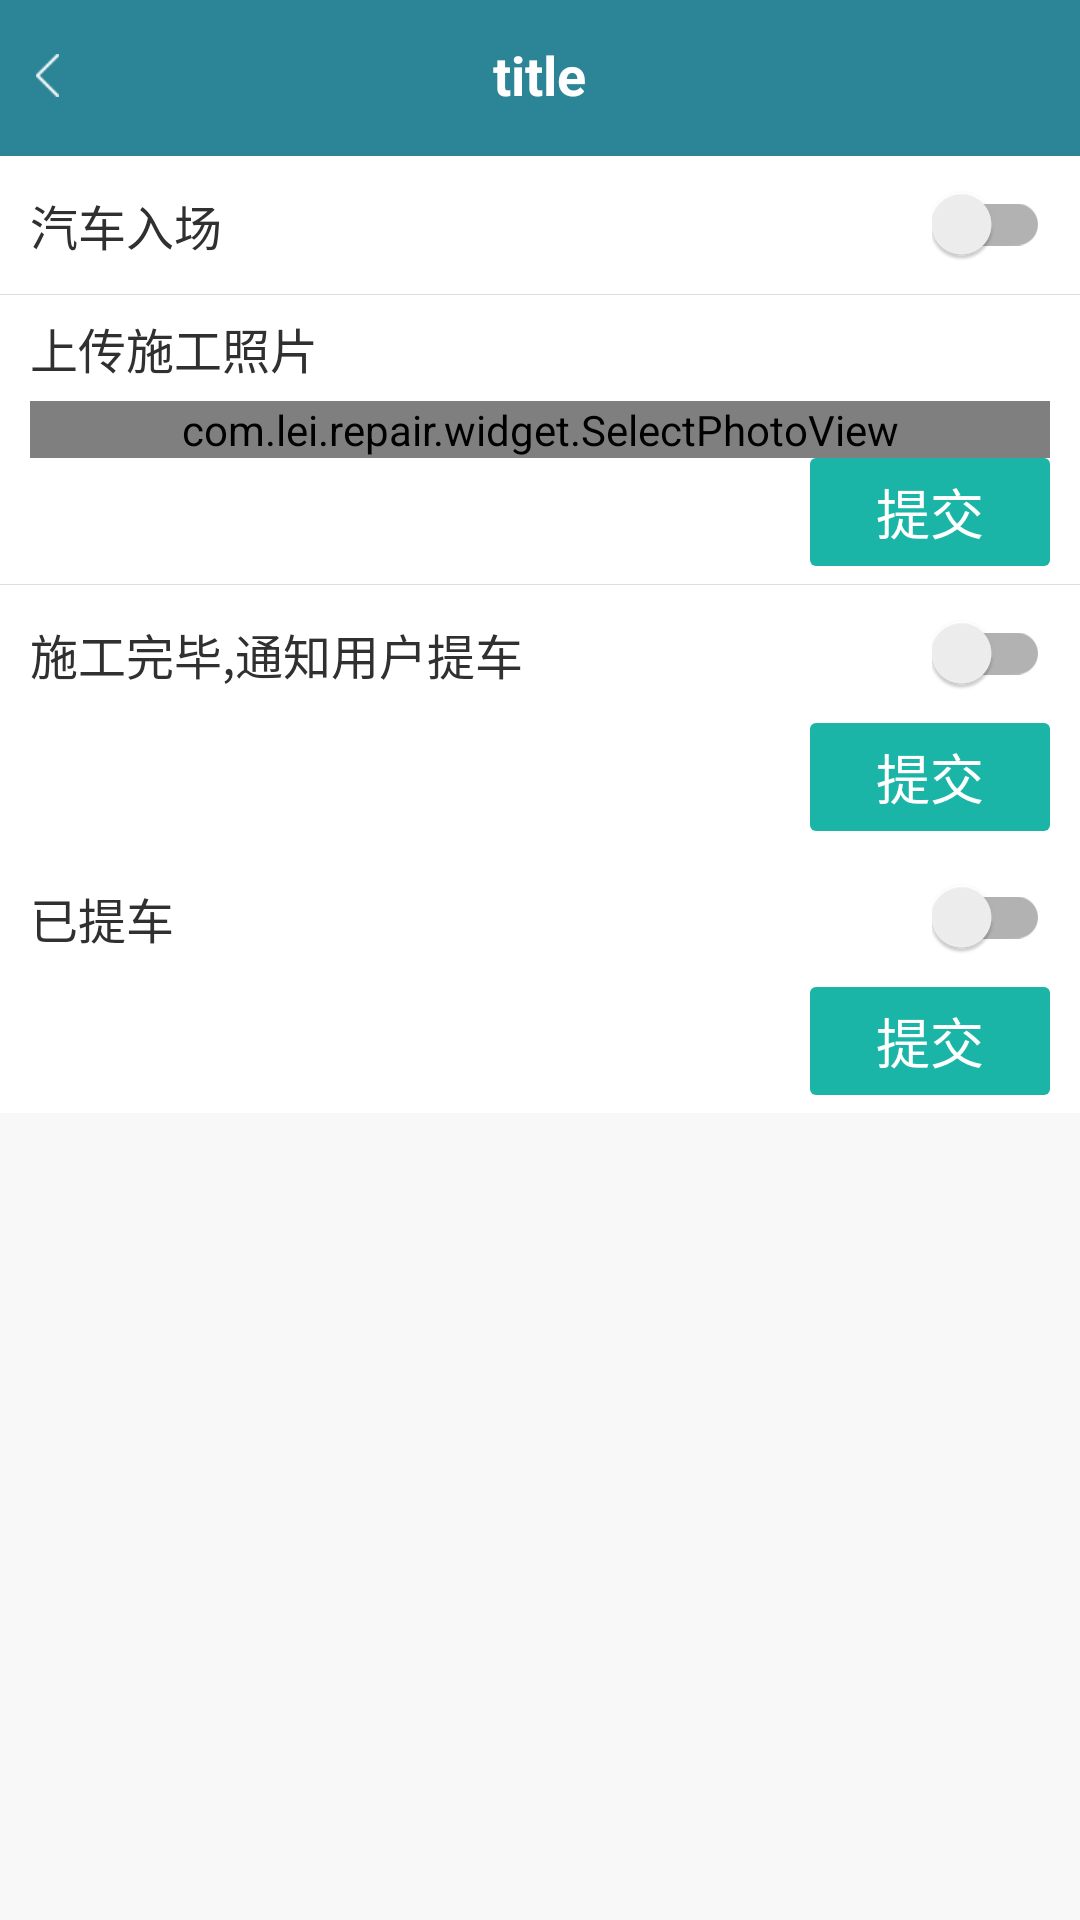

Here is an Android app screen rendered from its layout file. Give the layout XML and the strings, colors and styles it references.
<!-- AndroidManifest.xml: application theme AppTheme -->
<!-- res/layout/activity_construction_schedule.xml -->
<?xml version="1.0" encoding="utf-8"?>
<LinearLayout xmlns:android="http://schemas.android.com/apk/res/android"
    xmlns:app="http://schemas.android.com/apk/res-auto"
    xmlns:tools="http://schemas.android.com/tools"
    android:layout_width="match_parent"
    android:layout_height="match_parent"
    android:orientation="vertical"
    tools:context="com.lei.repair.ui.activity.ConstructionScheduleActivity">


    <include
        layout="@layout/header_layout"
        ></include>

    <ScrollView
        android:scrollbars="none"
        android:layout_width="match_parent"
        android:layout_height="match_parent">


        <LinearLayout
            android:orientation="vertical"
            android:layout_width="match_parent"
            android:layout_height="match_parent">

            <RelativeLayout
                android:background="@color/white"
                android:layout_width="match_parent"
                android:layout_height="@dimen/common46dp">

                <TextView
                    android:layout_width="wrap_content"
                    android:layout_height="match_parent"
                    android:text="汽车入场"
                    android:textSize="@dimen/text_size_16sp"
                    android:textColor="@color/text_color_normal"
                    android:gravity="center_vertical"
                    android:layout_marginLeft="@dimen/common_left_right_margin"
                    />


                <android.support.v7.widget.SwitchCompat
                    android:id="@+id/enter_switch"
                    android:layout_width="wrap_content"
                    android:layout_height="wrap_content"
                    android:layout_alignParentRight="true"
                    android:layout_centerVertical="true"
                    android:layout_marginRight="@dimen/common_left_right_margin"
                    />

            </RelativeLayout>

            <View style="@style/Divider"></View>


            <LinearLayout
                android:background="@color/white"
                android:orientation="vertical"
                android:layout_width="match_parent"
                android:layout_height="wrap_content">

                <TextView
                    android:layout_marginLeft="@dimen/common_left_right_margin"
                    android:layout_marginTop="@dimen/common_top_bottom_margin"
                    android:layout_marginBottom="@dimen/common_top_bottom_margin"
                    android:layout_width="wrap_content"
                    android:layout_height="wrap_content"
                    android:text="上传施工照片"
                    android:textSize="@dimen/text_size_16sp"
                    android:textColor="@color/text_color_normal"
                    />

                <com.lei.repair.widget.SelectPhotoView
                    android:layout_marginLeft="@dimen/common_left_right_margin"
                    android:layout_marginRight="@dimen/common_left_right_margin"
                    android:layout_width="match_parent"
                    android:layout_height="wrap_content"></com.lei.repair.widget.SelectPhotoView>

                <RelativeLayout
                    android:layout_width="match_parent"
                    android:layout_height="wrap_content">

                    <TextView
                        android:layout_width="@dimen/common80dp"
                        android:layout_height="36dp"
                        android:layout_alignParentRight="true"
                        style="@style/normal_bt_style"
                        android:layout_marginRight="@dimen/common_left_right_margin"
                        android:text="提交"
                        android:layout_marginBottom="@dimen/common_top_bottom_margin"
                        />

                </RelativeLayout>

                <View style="@style/Divider"></View>


                <RelativeLayout
                    android:background="@color/white"
                    android:layout_width="match_parent"
                    android:layout_height="@dimen/common46dp">

                    <TextView
                        android:layout_width="wrap_content"
                        android:layout_height="match_parent"
                        android:text="施工完毕,通知用户提车"
                        android:textSize="@dimen/text_size_16sp"
                        android:textColor="@color/text_color_normal"
                        android:gravity="center_vertical"
                        android:layout_marginLeft="@dimen/common_left_right_margin"
                        />


                    <android.support.v7.widget.SwitchCompat
                        android:id="@+id/get_car_switch"
                        android:layout_width="wrap_content"
                        android:layout_height="wrap_content"
                        android:layout_alignParentRight="true"
                        android:layout_centerVertical="true"
                        android:layout_marginRight="@dimen/common_left_right_margin"
                        />

                </RelativeLayout>
                <RelativeLayout
                    android:layout_width="match_parent"
                    android:layout_height="wrap_content">

                    <TextView
                        android:layout_width="@dimen/common80dp"
                        android:layout_height="36dp"
                        android:layout_alignParentRight="true"
                        style="@style/normal_bt_style"
                        android:layout_marginRight="@dimen/common_left_right_margin"
                        android:text="提交"
                        android:layout_marginBottom="@dimen/common_top_bottom_margin"
                        />

                </RelativeLayout>


                <RelativeLayout
                    android:background="@color/white"
                    android:layout_width="match_parent"
                    android:layout_height="@dimen/common46dp">

                    <TextView
                        android:layout_width="wrap_content"
                        android:layout_height="match_parent"
                        android:text="已提车"
                        android:textSize="@dimen/text_size_16sp"
                        android:textColor="@color/text_color_normal"
                        android:gravity="center_vertical"
                        android:layout_marginLeft="@dimen/common_left_right_margin"
                        />


                    <android.support.v7.widget.SwitchCompat
                        android:id="@+id/finish_bt"
                        android:layout_width="wrap_content"
                        android:layout_height="wrap_content"
                        android:layout_alignParentRight="true"
                        android:layout_centerVertical="true"
                        android:layout_marginRight="@dimen/common_left_right_margin"
                        />

                </RelativeLayout>
                <RelativeLayout
                    android:layout_width="match_parent"
                    android:layout_height="wrap_content">

                    <TextView
                        android:layout_width="@dimen/common80dp"
                        android:layout_height="36dp"
                        android:layout_alignParentRight="true"
                        style="@style/normal_bt_style"
                        android:layout_marginRight="@dimen/common_left_right_margin"
                        android:text="提交"
                        android:layout_marginBottom="@dimen/common_top_bottom_margin"
                        />

                </RelativeLayout>

            </LinearLayout>



        </LinearLayout>



    </ScrollView>



</LinearLayout>
<!-- res/layout/header_layout.xml (included above) -->
<?xml version="1.0" encoding="utf-8"?>
<LinearLayout xmlns:android="http://schemas.android.com/apk/res/android"
              android:orientation="vertical"
              android:background="@color/theme_color"
              android:layout_width="match_parent"
              android:layout_height="wrap_content">

    <RelativeLayout
        android:layout_width="match_parent"
        android:layout_height="@dimen/normal_header_height">

        <ImageView
            android:id="@+id/left_back"
            android:layout_width="wrap_content"
            android:layout_height="match_parent"
            android:paddingLeft="@dimen/header_img_padding"
            android:paddingRight="@dimen/header_img_padding"
            android:src="@drawable/re_baclk" />

        <TextView
            android:id="@+id/title"
            android:layout_width="wrap_content"
            android:layout_height="wrap_content"
            android:layout_centerInParent="true"
            android:gravity="center"
            android:text="title"
            android:textColor="@color/white"
            android:textSize="@dimen/text_size_18sp"
            android:textStyle="bold" />

        <TextView
            android:id="@+id/right_text"
            android:layout_width="wrap_content"
            android:layout_height="match_parent"
            android:layout_alignParentRight="true"
            android:gravity="center"
            android:paddingLeft="@dimen/header_img_padding"
            android:paddingRight="@dimen/header_img_padding"
            android:text="保存"
            android:textColor="@color/text_color_normal"
            android:textSize="@dimen/text_size_16sp"
            android:visibility="gone" />

        <ImageView
            android:id="@+id/right_img"
            android:layout_width="wrap_content"
            android:layout_height="match_parent"
            android:paddingLeft="@dimen/header_img_padding"
            android:paddingRight="@dimen/header_img_padding"
            android:visibility="gone" />
    </RelativeLayout>

    <View
        android:layout_width="match_parent"
        android:layout_height="@dimen/common2dp"
        android:background="@color/theme_color"
        ></View>
</LinearLayout>
<!-- resources referenced by this layout -->
<resources>
  <color name="text_color_normal">#303030</color>
  <color name="theme_color">#2c8497</color>
  <color name="white">#ffffff</color>
  <dimen name="common2dp">2dp</dimen>
  <dimen name="common46dp">46dp</dimen>
  <dimen name="common80dp">80dp</dimen>
  <dimen name="common_left_right_margin">10dp</dimen>
  <dimen name="common_top_bottom_margin">6dp</dimen>
  <dimen name="header_img_padding">12dp</dimen>
  <dimen name="normal_header_height">50dp</dimen>
  <dimen name="text_size_16sp">16sp</dimen>
  <dimen name="text_size_18sp">18sp</dimen>
  <!-- drawable re_baclk: png bitmap (drawable-hdpi, 1175 bytes) -->
  <style name="Divider">
      <item name="android:background">@color/divider</item>
      <item name="android:padding">0.0dip</item>
      <item name="android:layout_width">match_parent</item>
      <item name="android:layout_height">1.0px</item>
  </style>
  <style name="normal_bt_style">
          <item name="android:textColor">@color/white</item>
          <item name="android:background">@drawable/nor_bt_shape</item>
          <item name="android:layout_marginLeft">@dimen/common_left_right_margin</item>
          <item name="android:layout_marginRight">@dimen/common_left_right_margin</item>
          <item name="android:layout_height">@dimen/common_bt_height</item>
          <item name="android:layout_width">match_parent</item>
          <item name="android:textSize">@dimen/text_size_18sp</item>
          <item name="android:gravity">center</item>
      </style>
  <style name="AppTheme" parent="Theme.AppCompat.Light.NoActionBar">
          
          <item name="colorPrimary">@color/theme_color</item>
          <item name="colorPrimaryDark">@color/theme_color</item>
          <item name="colorAccent">@color/theme_color</item>
          <item name="android:windowBackground">@color/background</item>
      </style>
  <color name="divider">#dddfdf</color>
  <!-- drawable nor_bt_shape (drawable) -->
  <?xml version="1.0" encoding="utf-8"?>
  <selector xmlns:android="http://schemas.android.com/apk/res/android">
  
      <item android:state_pressed="true">
  
  
          <shape>
              <corners android:radius="@dimen/common2dp"></corners>
              <solid android:color="@color/theme_color"></solid>
          </shape>
  
      </item>
  
  
      <item android:state_pressed="false">
  
  
          <shape>
              <corners android:radius="@dimen/common2dp"></corners>
              <solid android:color="@color/bt_color"></solid>
          </shape>
  
      </item>
  </selector>
  <dimen name="common_bt_height">42dp</dimen>
  <color name="background">#f8f8f8</color>
  <color name="bt_color">#1ab5a7</color>
</resources>
